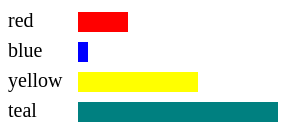
D3 v4 page, settled after 480 driven frames (8 s of simulated time); the page loaded 1 data file(s).


            var padding = 10;
            var height = 20;

            var svg = d3.select("body").append("svg").attr("width", 3000).attr("height", 3000);
            d3.csv("./w04_task2.csv", function(data){
                svg.append("g")
                    .selectAll("rect")
                    .data(data)
                    .enter()
                    .append("rect")
                    .attr("x", 70)
                    .attr("y", function(d, i){ return padding + i * ( height + padding ); })
                    .attr("width", function(d){ return d.width; })
                    .attr("height", height)
                    .text("label")
                    .style("fill", function(d){ return d.color; });

                svg.append("g")
                    .selectAll("rect")
                    .data(data)
                    .enter()
                    .append("text")
                    .attr("x", 0)
                    .attr("y", function(d, i){ return padding/2 + height + i * ( height + padding ); })
                    .text(function(d){ return d.label; })
                    .attr("fill", "black")
                    .attr("font-size", "20px")
                    .attr("text-anchor", "left")
            })
        

### data: w04_task2.csv
label, width, color
red, 50, red
blue, 10, blue
yellow, 120, yellow
teal, 200, teal